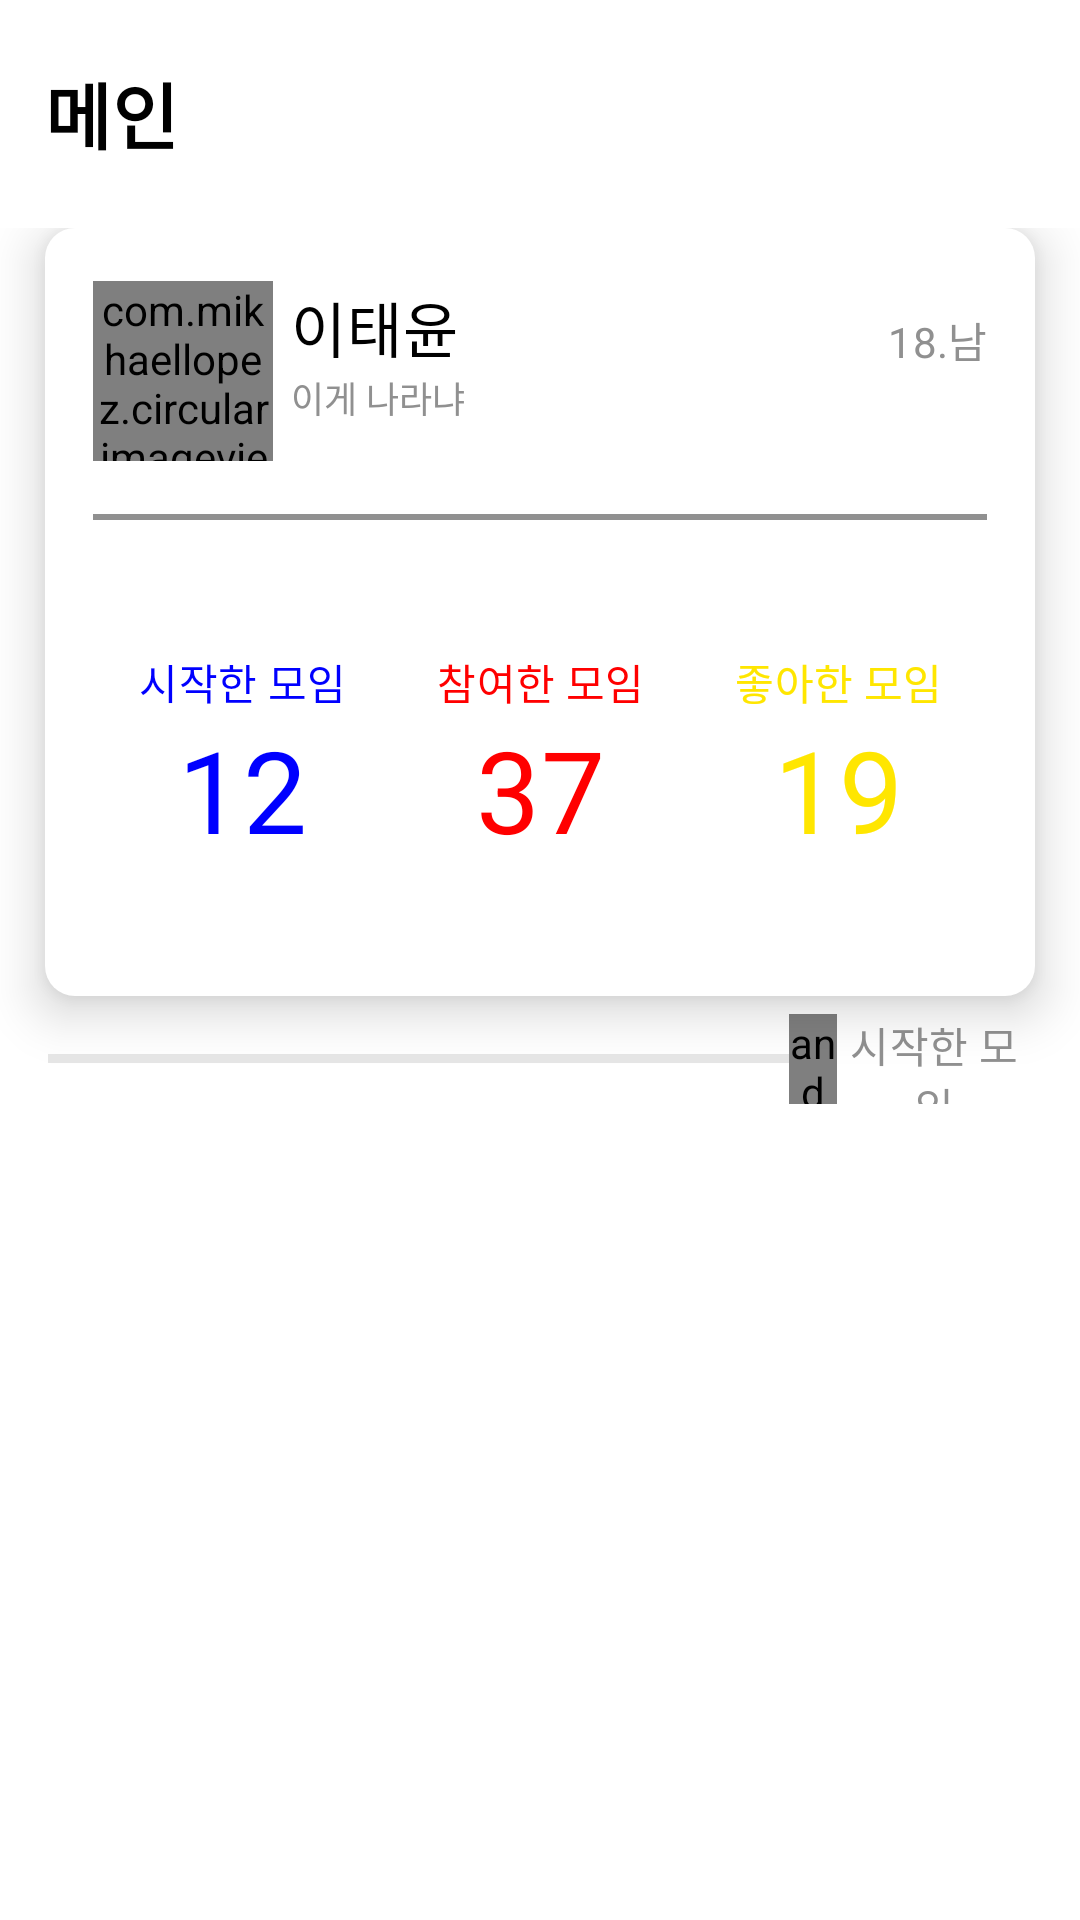

Reconstruct the res/layout file that produces this screen, plus the resources it refers to.
<!-- AndroidManifest.xml: application theme AppTheme -->
<!-- res/layout/activity_profile_fragment.xml -->
<?xml version="1.0" encoding="utf-8"?>
<LinearLayout xmlns:android="http://schemas.android.com/apk/res/android"
    xmlns:app="http://schemas.android.com/apk/res-auto"
    xmlns:tools="http://schemas.android.com/tools"
    android:layout_width="match_parent"
    android:layout_height="match_parent"
    android:background="@color/white"
    android:orientation="vertical"
    tools:context=".Fragment.ProfileFragment">
    <include
        android:id="@+id/actionbar"
        layout="@layout/actionbar_main" />
    <ScrollView
        android:layout_width="match_parent"
        android:layout_height="match_parent">
        <LinearLayout
            android:layout_marginTop="6dp"
            android:orientation="vertical"
            android:layout_width="match_parent"
            android:layout_height="match_parent">
            <LinearLayout
                android:layout_width="330dp"
                android:layout_height="256dp"
                android:layout_gravity="center"
                android:background="@drawable/board_item"
                android:elevation="10dp"
                android:orientation="vertical"
                android:weightSum="3">
                <LinearLayout
                    android:layout_margin="16dp"
                    android:orientation="horizontal"
                    android:layout_width="match_parent"
                    android:layout_height="0dp"
                    android:layout_weight="1">
                    <com.mikhaellopez.circularimageview.CircularImageView
                        android:background="#909090"
                        android:layout_gravity="center"
                        android:layout_width="60dp"
                        android:layout_height="60dp" />
                    <LinearLayout
                        android:layout_marginLeft="6dp"
                        android:orientation="vertical"
                        android:weightSum="2"
                        android:layout_width="match_parent"
                        android:layout_height="match_parent">
                        <RelativeLayout
                            android:layout_weight="1"
                            android:layout_width="match_parent"
                            android:layout_height="0dp">
                            <TextView
                                android:id="@+id/name"
                                android:textColor="@color/black"
                                android:textSize="20sp"
                                android:letterSpacing="0.01"
                                android:gravity="left|bottom"
                                android:layout_alignParentLeft="true"
                                android:text="이태윤"
                                android:layout_width="match_parent"
                                android:layout_height="match_parent" />
                            <TextView
                                android:id="@+id/agender"
                                android:textColor="#909090"
                                android:textSize="14sp"
                                android:letterSpacing="0.01"
                                android:gravity="right|bottom"
                                android:layout_alignParentLeft="true"
                                android:text="18.남"
                                android:layout_width="match_parent"
                                android:layout_height="match_parent" />
                        </RelativeLayout>
                        <TextView
                            android:textColor="#909090"
                            android:text="이게 나라냐"
                            android:textSize="12sp"
                            android:layout_weight="1"
                            android:layout_width="match_parent"
                            android:layout_height="0dp" />
                    </LinearLayout>
                </LinearLayout>

                <View
                    android:layout_width="298dp"
                    android:layout_height="2dp"
                    android:layout_gravity="center"
                    android:background="#909090" />

                <LinearLayout
                    android:layout_margin="16dp"
                    android:layout_width="match_parent"
                    android:layout_height="0dp"
                    android:layout_weight="2"
                    android:orientation="horizontal"
                    android:weightSum="3">

                    <LinearLayout
                        android:orientation="vertical"
                        android:gravity="center"
                        android:layout_width="0dp"
                        android:layout_height="match_parent"
                        android:layout_weight="1">
                        <TextView
                            android:textColor="#0000ff"
                            android:textAlignment="center"
                            android:text="시작한 모임"
                            android:textSize="14sp"
                            android:letterSpacing="0.01"
                            android:layout_width="match_parent"
                            android:layout_height="wrap_content" />
                        <TextView
                            android:id="@+id/text_start"
                            android:textColor="#0000ff"
                            android:textAlignment="center"
                            android:text="12"
                            android:textSize="38dp"
                            android:letterSpacing="0.01"
                            android:layout_width="match_parent"
                            android:layout_height="wrap_content" />
                    </LinearLayout>
                    <LinearLayout
                        android:orientation="vertical"
                        android:gravity="center"
                        android:layout_width="0dp"
                        android:layout_height="match_parent"
                        android:layout_weight="1">
                        <TextView
                            android:textColor="#ff0000"
                            android:textAlignment="center"
                            android:text="참여한 모임"
                            android:textSize="14sp"
                            android:letterSpacing="0.01"
                            android:layout_width="match_parent"
                            android:layout_height="wrap_content" />
                        <TextView
                            android:id="@+id/text_invite"
                            android:textColor="#ff0000"
                            android:textAlignment="center"
                            android:text="37"
                            android:textSize="38dp"
                            android:letterSpacing="0.01"
                            android:layout_width="match_parent"
                            android:layout_height="wrap_content" />
                    </LinearLayout>
                    <LinearLayout
                        android:orientation="vertical"
                        android:gravity="center"
                        android:layout_width="0dp"
                        android:layout_height="match_parent"
                        android:layout_weight="1">
                        <TextView
                            android:textColor="#ffe600"
                            android:textAlignment="center"
                            android:text="좋아한 모임"
                            android:textSize="14sp"
                            android:letterSpacing="0.01"
                            android:layout_width="match_parent"
                            android:layout_height="wrap_content" />
                        <TextView
                            android:id="@+id/text_like"
                            android:textColor="#ffe600"
                            android:textAlignment="center"
                            android:text="19"
                            android:textSize="38dp"
                            android:letterSpacing="0.01"
                            android:layout_width="match_parent"
                            android:layout_height="wrap_content" />
                    </LinearLayout>
                </LinearLayout>
            </LinearLayout>
            <include layout="@layout/item_dashline3"/>
            <android.support.v7.widget.RecyclerView
                android:layout_gravity="center"
                android:id="@+id/recycler_profile"
                android:layout_width="wrap_content"
                android:layout_height="wrap_content">
            </android.support.v7.widget.RecyclerView>
        </LinearLayout>
    </ScrollView>
</LinearLayout>
<!-- res/layout/actionbar_main.xml (included above) -->
<?xml version="1.0" encoding="utf-8"?>
<RelativeLayout xmlns:android="http://schemas.android.com/apk/res/android"
    android:orientation="vertical" android:layout_width="match_parent"
    android:padding="15dp"
    android:background="@color/white"
    android:layout_height="70dp">
    <TextView
        android:letterSpacing="0.01"
        android:textStyle="bold"
        android:gravity="left|bottom"
        android:id="@+id/logo"
        android:text="메인"
        android:textSize="24sp"
        android:textColor="@color/black"
        android:layout_width="match_parent"
        android:layout_height="match_parent" />
</RelativeLayout>
<!-- res/layout/item_dashline3.xml (included above) -->
<?xml version="1.0" encoding="utf-8"?>
<LinearLayout
    android:gravity="center"
    android:orientation="horizontal"
    android:layout_marginLeft="16dp"
    android:layout_marginRight="16dp"
    android:layout_marginTop="6dp"
    android:layout_marginBottom="6dp"
    xmlns:android="http://schemas.android.com/apk/res/android" android:layout_width="match_parent"
    android:layout_height="30dp">
    <View
        android:background="#19000000"
        android:layout_width="247dp"
        android:layout_height="3dp">
    </View>
    <android.support.v4.widget.Space
        android:layout_width="16dp"
        android:layout_height="match_parent" />
    <TextView
        android:id="@+id/text_recommand"
        android:letterSpacing="0.01"
        android:gravity="center"
        android:textSize="14sp"
        android:textColor="#909090"
        android:text="시작한 모임"
        android:layout_width="wrap_content"
        android:layout_height="match_parent" />
</LinearLayout>
<!-- resources referenced by this layout -->
<resources>
  <color name="black">#000</color>
  <color name="white">#fff</color>
  <!-- drawable board_item (drawable) -->
  <?xml version="1.0" encoding="utf-8"?>
  <shape xmlns:android="http://schemas.android.com/apk/res/android">
      <solid
          android:color="@color/white"
          />
      <corners
          android:radius="10dp"
          />
  </shape>
  <style name="AppTheme" parent="Theme.AppCompat.Light.DarkActionBar">
          
          <item name="colorPrimary">@color/colorPrimary</item>
          <item name="colorPrimaryDark">@color/colorPrimaryDark</item>
          <item name="colorAccent">@color/colorAccent</item>
      </style>
  <color name="colorPrimary">#3F51B5</color>
  <color name="colorPrimaryDark">#fff</color>
  <color name="colorAccent">#FF4081</color>
</resources>
